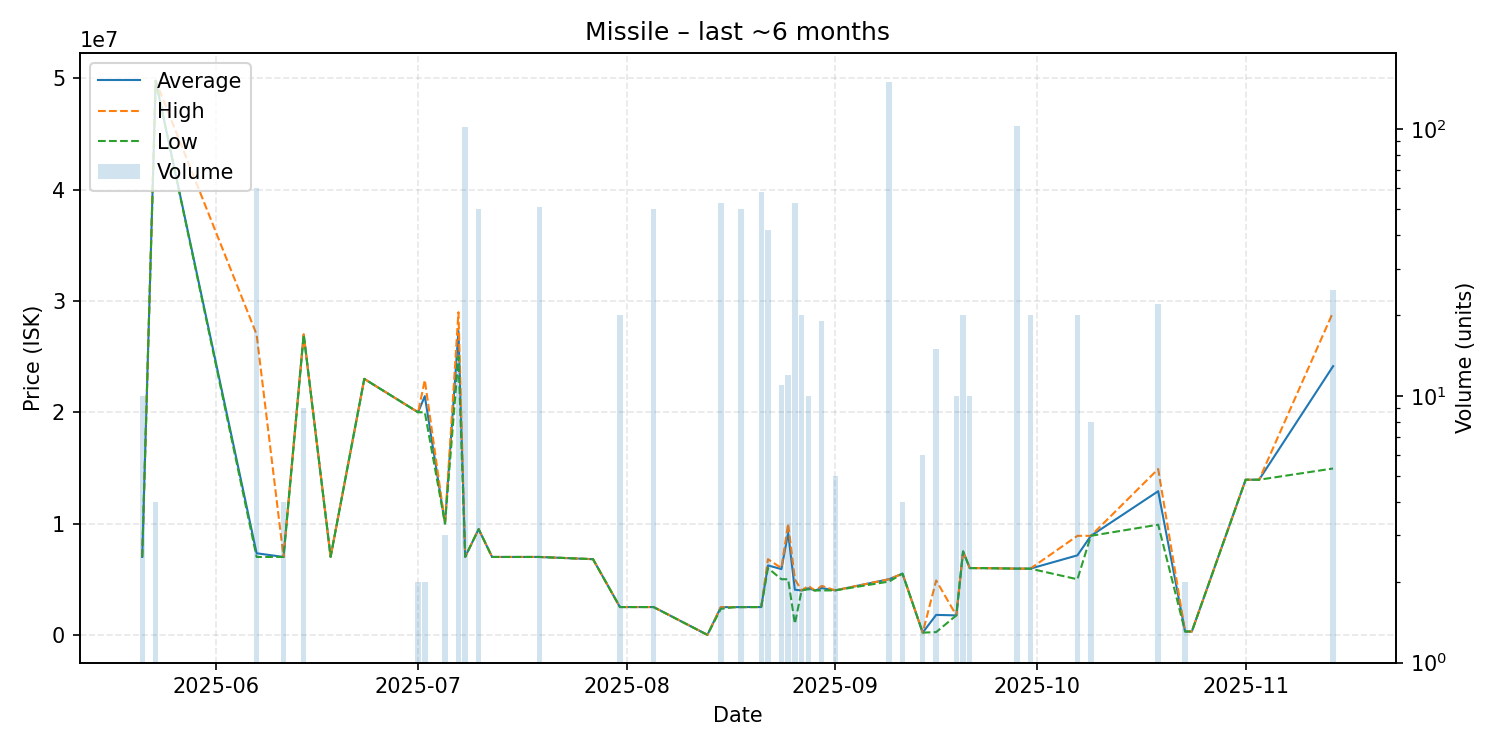

Source data for this figure (header and first rows):
date, average, highest, lowest, order_count, volume
2025-05-21, 7000600, 7002000, 7000000, 4, 10
2025-05-23, 49787500, 49790000, 49780000, 2, 4
2025-06-07, 7333433, 26990000, 7000000, 5, 60
2025-06-11, 7000000, 7000000, 7000000, 1, 4
2025-06-14, 26988889, 26990000, 26980000, 2, 9
2025-06-18, 7015000, 7015000, 7015000, 1, 1
2025-06-23, 23000000, 23000000, 23000000, 1, 1
2025-07-01, 20000000, 20000000, 20000000, 1, 2
2025-07-02, 21450000, 22900000, 20000000, 2, 2
2025-07-05, 10000000, 10000000, 10000000, 1, 3
2025-07-07, 27301538, 28990000, 25000000, 6, 13
2025-07-08, 7010000, 7010000, 7010000, 4, 102
2025-07-10, 9500000, 9500000, 9500000, 1, 50
2025-07-12, 7000000, 7000000, 7000000, 1, 1
2025-07-19, 7000000, 7000000, 7000000, 3, 51
2025-07-27, 6800000, 6800000, 6800000, 1, 1
2025-07-31, 2500000, 2500000, 2500000, 1, 20
2025-08-05, 2499900, 2500000, 2499000, 2, 50
2025-08-13, 1.01, 1.01, 1.01, 1, 1
2025-08-15, 2493925, 2500000, 2339000, 4, 53
2025-08-17, 2490000, 2490000, 2490000, 1, 1
2025-08-18, 2499800, 2500000, 2490000, 2, 50
2025-08-21, 2500000, 2500000, 2500000, 2, 58
2025-08-22, 6242786, 6800000, 6000000, 3, 42
2025-08-24, 5909091, 6000000, 5000000, 2, 11
2025-08-25, 9166667, 10000000, 5000000, 3, 12
2025-08-26, 4057132, 5000000, 1002500, 8, 53
2025-08-27, 3990000, 3990000, 3990000, 1, 20
2025-08-28, 4188400, 4397000, 4099000, 3, 10
2025-08-29, 3990000, 3990000, 3990000, 1, 1
2025-08-30, 4205263, 4399000, 3990000, 2, 19
2025-09-01, 4000000, 4000000, 4000000, 1, 5
2025-09-09, 5000000, 5000000, 4790000, 14, 150
2025-09-11, 5501500, 5502000, 5500000, 3, 4
2025-09-14, 200100, 200100, 200100, 1, 6
2025-09-16, 1796000, 4888000, 250000, 2, 15
2025-09-19, 1750000, 1750000, 1750000, 1, 10
2025-09-20, 7500000, 7500000, 7500000, 1, 20
2025-09-21, 6000000, 6000000, 6000000, 1, 10
2025-09-23, 5998000, 5998000, 5998000, 1, 1
2025-09-28, 5951000, 5951000, 5951000, 5, 103
2025-09-30, 5950500, 5951000, 5950000, 2, 20
2025-10-07, 7146750, 8900000, 4995000, 5, 20
2025-10-09, 8900000, 8900000, 8900000, 1, 8
2025-10-19, 12909200, 14900000, 9900000, 5, 22
2025-10-23, 301400, 301400, 301400, 1, 2
2025-10-24, 300800, 300800, 300800, 1, 1
2025-11-01, 13940000, 13940000, 13940000, 1, 1
2025-11-03, 13940000, 13940000, 13940000, 1, 1
2025-11-14, 24142800, 29000000, 14950000, 5, 25
